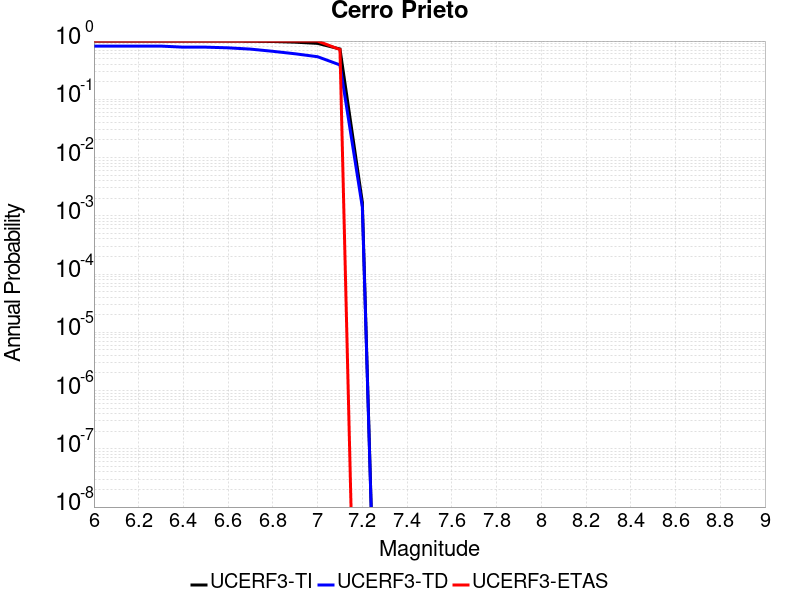

Values plotted in this chart, from the file beside it:
Magnitude, UCERF3-TI Prob, UCERF3-TD Prob, UCERF3-ETAS Prob
6.0, 0.9995, 0.8189, 1.0
6.1, 0.9995, 0.8189, 1.0
6.2, 0.9995, 0.8189, 1.0
6.3, 0.9995, 0.8189, 1.0
6.4, 0.9986, 0.7858, 1.0
6.5, 0.9986, 0.7858, 1.0
6.6, 0.9975, 0.7649, 1.0
6.7, 0.994, 0.7276, 1.0
6.8, 0.9824, 0.6667, 1.0
6.9, 0.9569, 0.6044, 1.0
7.0, 0.9123, 0.5384, 1.0
7.1, 0.7308, 0.389, 0.7143
7.2, 0.001706, 0.001407, 0.0
